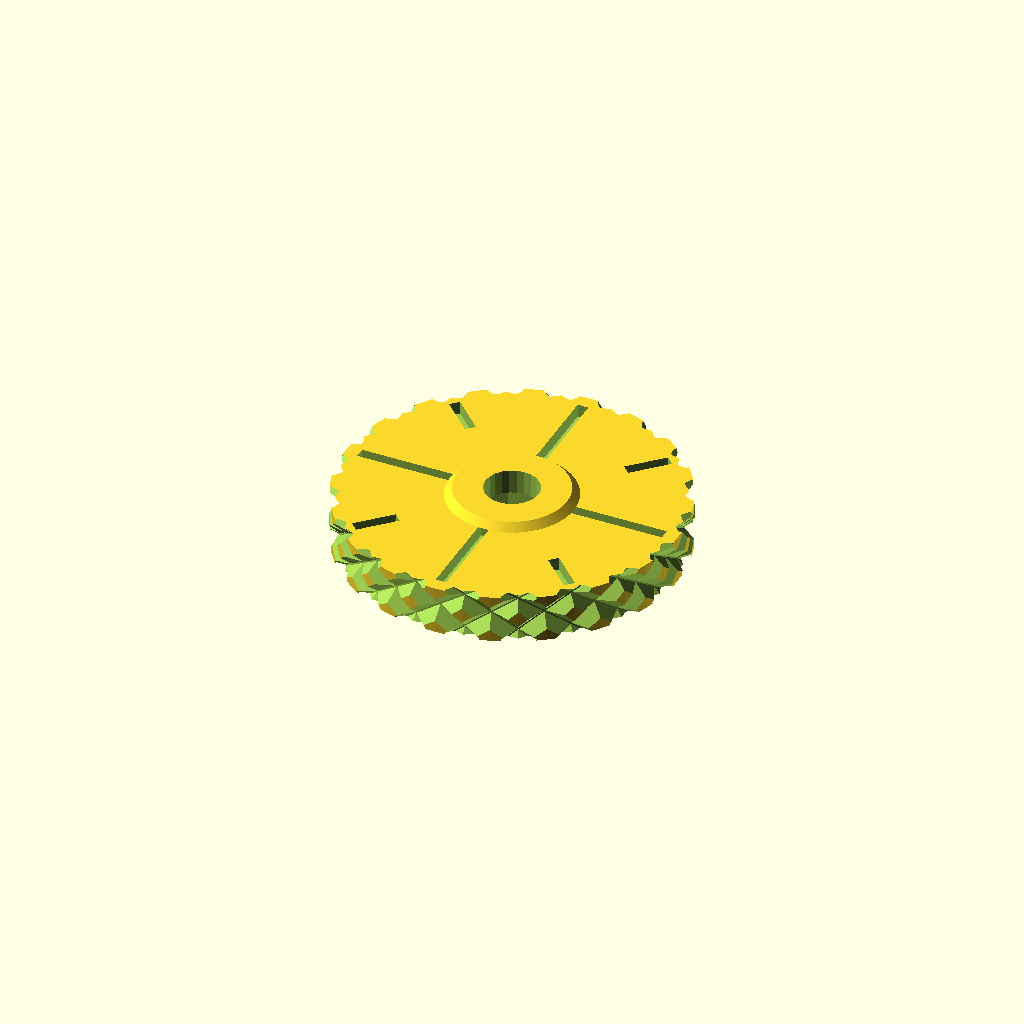
Cell 1: the model at its default parameters.
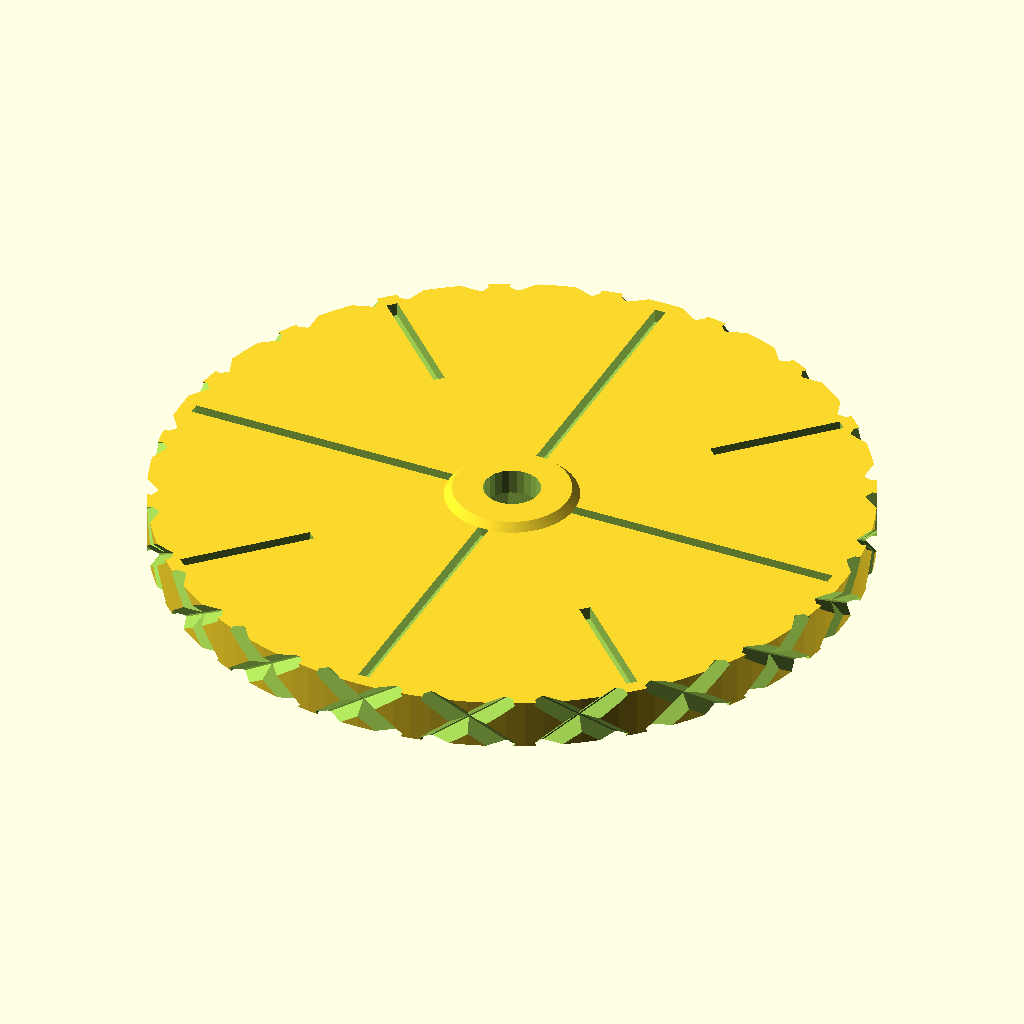
Cell 2: rw = 25 (everything else at default).
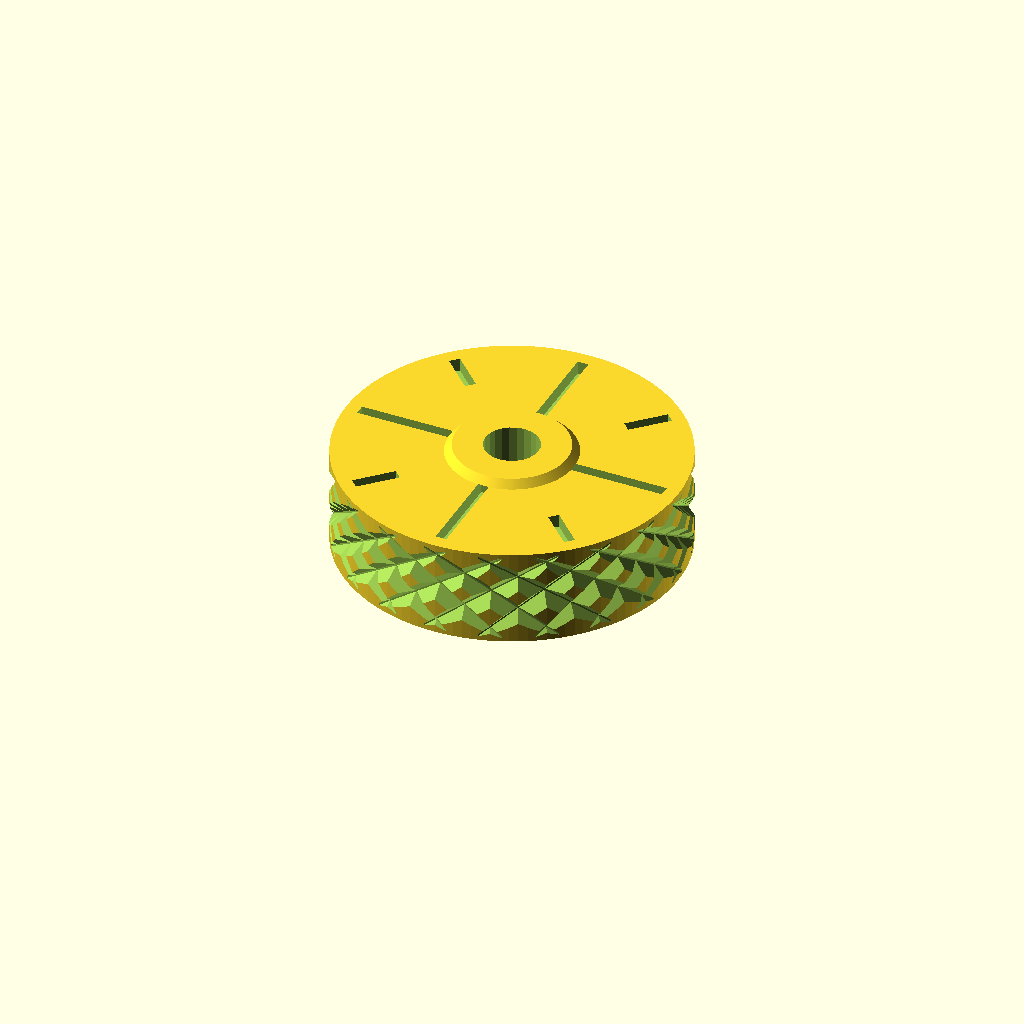
Cell 3 — hw set to 7.2, the other parameters unchanged.
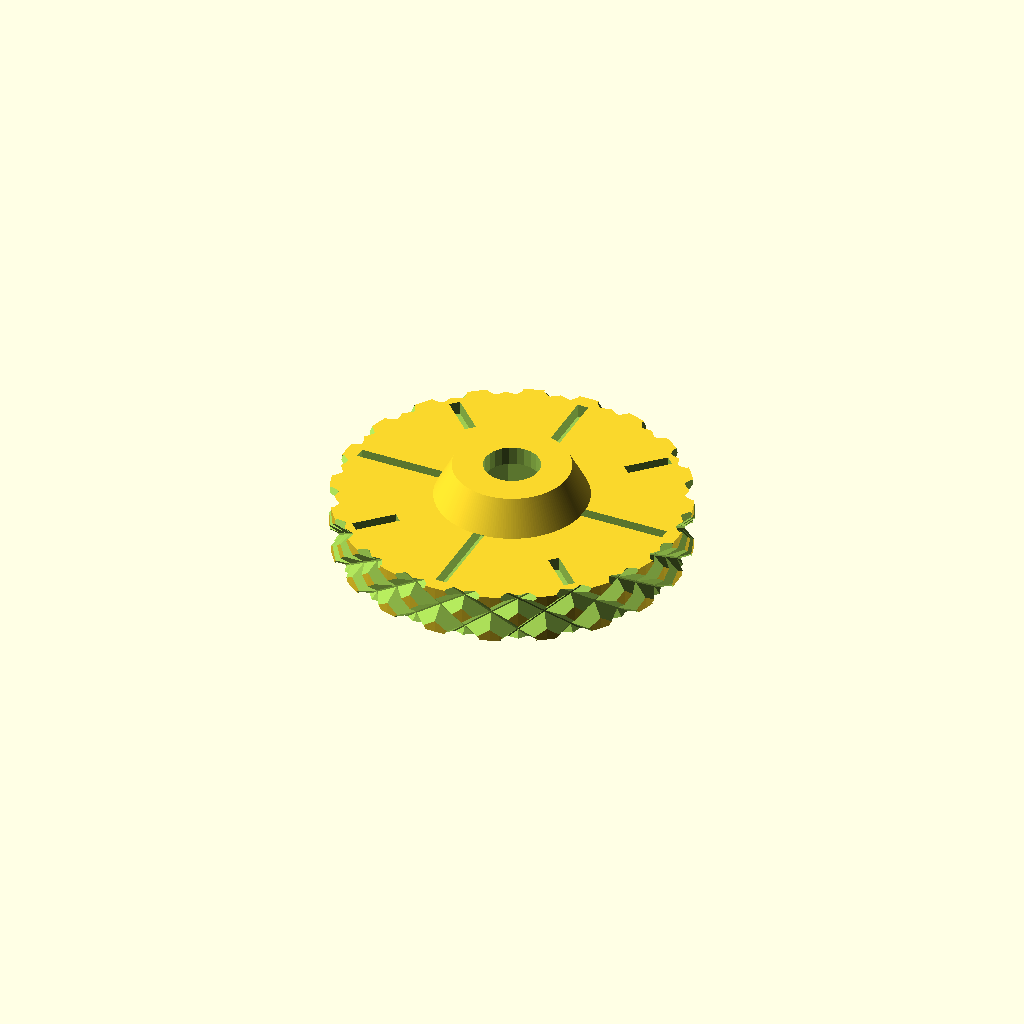
Cell 4: the same model with hm4 = 4.8.
All cells are drawn from one camera (rotation 55°, 0°, 25°, orthographic, colour scheme Cornfield), so only the parameter changes between them.
The OpenSCAD source (inputs/thingiverse/files/thing-2929167/files/MicroCube-ThumbWheelM3.scad):
//src = http://www.thingiverse.com/thing:225188


$fn = 180;
// radius of thumbwheel
rw = 12.5;
// hight of thumbwheeel
hw = 3.6;

//size of nut
rm4_ac = 5.5/2/cos(360/12)+0.2;
// height of the nut
hm4 = 2.4;
// hole for the screw to go through without toughing
rm4free = 4/2;
// hight of nut trapp 90% of nut height
h1 = hm4*0.8;
// outer radius of nut trapp
r1 = rm4_ac + 0.75;

//scale in or out
scale_type = 2; //1 = out 2 = in 0 = none

//height of scale
hs = 1;
//width of scale
ws = 0.8;
// number of major ticks
nm = 4;
// small number for overlapp
e = 0.01;
e2 = 1.4;
echo(hw+h1);

grip = 20;
grip_gap = 2.0;
grip_depth = 0.7;
grip_angle = 55;

module Grip() {
    rotate([grip_angle, 0, 0]) cube([1, grip_gap, hw*2], center = true); 
    rotate([-grip_angle, 0, 0]) cube([1, grip_gap, hw*2], center = true); 
}

module Grip2() {
    for (angle = [-grip_angle, grip_angle]) {
        hull() {
            rotate([angle, 0, 0]) cube([grip_depth*2, 0.1, hw*2], center = true); 
            rotate([angle, 0, 0]) translate([1, 0, 0]) cube([1, grip_gap, hw*2], center = true); 
        }
    }
}

module Scale(useFont = 0) {
	for(i = [0:nm-1])
		rotate(360/nm*i)
			translate([r1, -ws/2, hw]) cube([(rw-r1)-1, ws, hs]);
	for(i = [0:nm*2-1])
		rotate(360/nm/2*i)
			translate([r1+1+((rw-r1)-2)/2+0, -ws/2, hw]) cube([((rw-r1)-2)/2, ws, hs]);
/*	for(i = [0:nm*10-1])
		rotate(360/nm/10*i)
			translate([r1+1+((rw-r1)-2)/4*3, -ws/2, hw])cube([((rw-r1)-2)/4, ws, hs]);
 */
    if (useFont == 1) {
    	for(i = [0:nm-1])
		rotate(360/nm*(i+0.5)) {
           translate([r1+1+((rw-r1)-2)/2+0.5, -1.8, hw]) rotate([0, 0, 90]) linear_extrude(height  =  hs) text(text  =  str(i+1), font = "DejaVu Sans Mono:style = Bold", size = 4);
        }
	}
}
    
module ThumbWheelM3(){
	//color("lime")
	difference(){
		union(){
			cylinder(hw, rw, rw, $fn = nm*30);
			translate([0, 0, hw-e-e2])cylinder(h1+e, r1+2, r1);
		}
		translate([0, 0, -1])cylinder(hw+h1+2, rm4free, rm4free, $fn = 24);
		translate([0, 0, -0.1])cylinder(hm4, rm4_ac, rm4_ac, $fn = 6);
//		translate([0, 0, hw-e2])cylinder(hm4, rm4_ac, rm4_ac, $fn = 6);
        
 
        for (i = [0:grip]) {
            rotate([0, 0, 360/grip*i]) translate([rw+0.5-grip_depth, 0, hw/2]) Grip2(); 
        }

	if(scale_type == 2) {
       translate([0, 0, -hs+0.02]) Scale();
    }
        
    }

        if(scale_type == 1) {
            color("black"){
	Scale();
            }
        }

}

ThumbWheelM3();
Customizer parameters (derived from the source; name, type, default, range or options):
rw: number, default 12.5
hw: number, default 3.6
hm4: number, default 2.4
scale_type: number, default 2
hs: number, default 1
ws: number, default 0.8
nm: number, default 4
e: number, default 0.01
e2: number, default 1.4
grip: number, default 20
grip_gap: number, default 2
grip_depth: number, default 0.7
grip_angle: number, default 55
